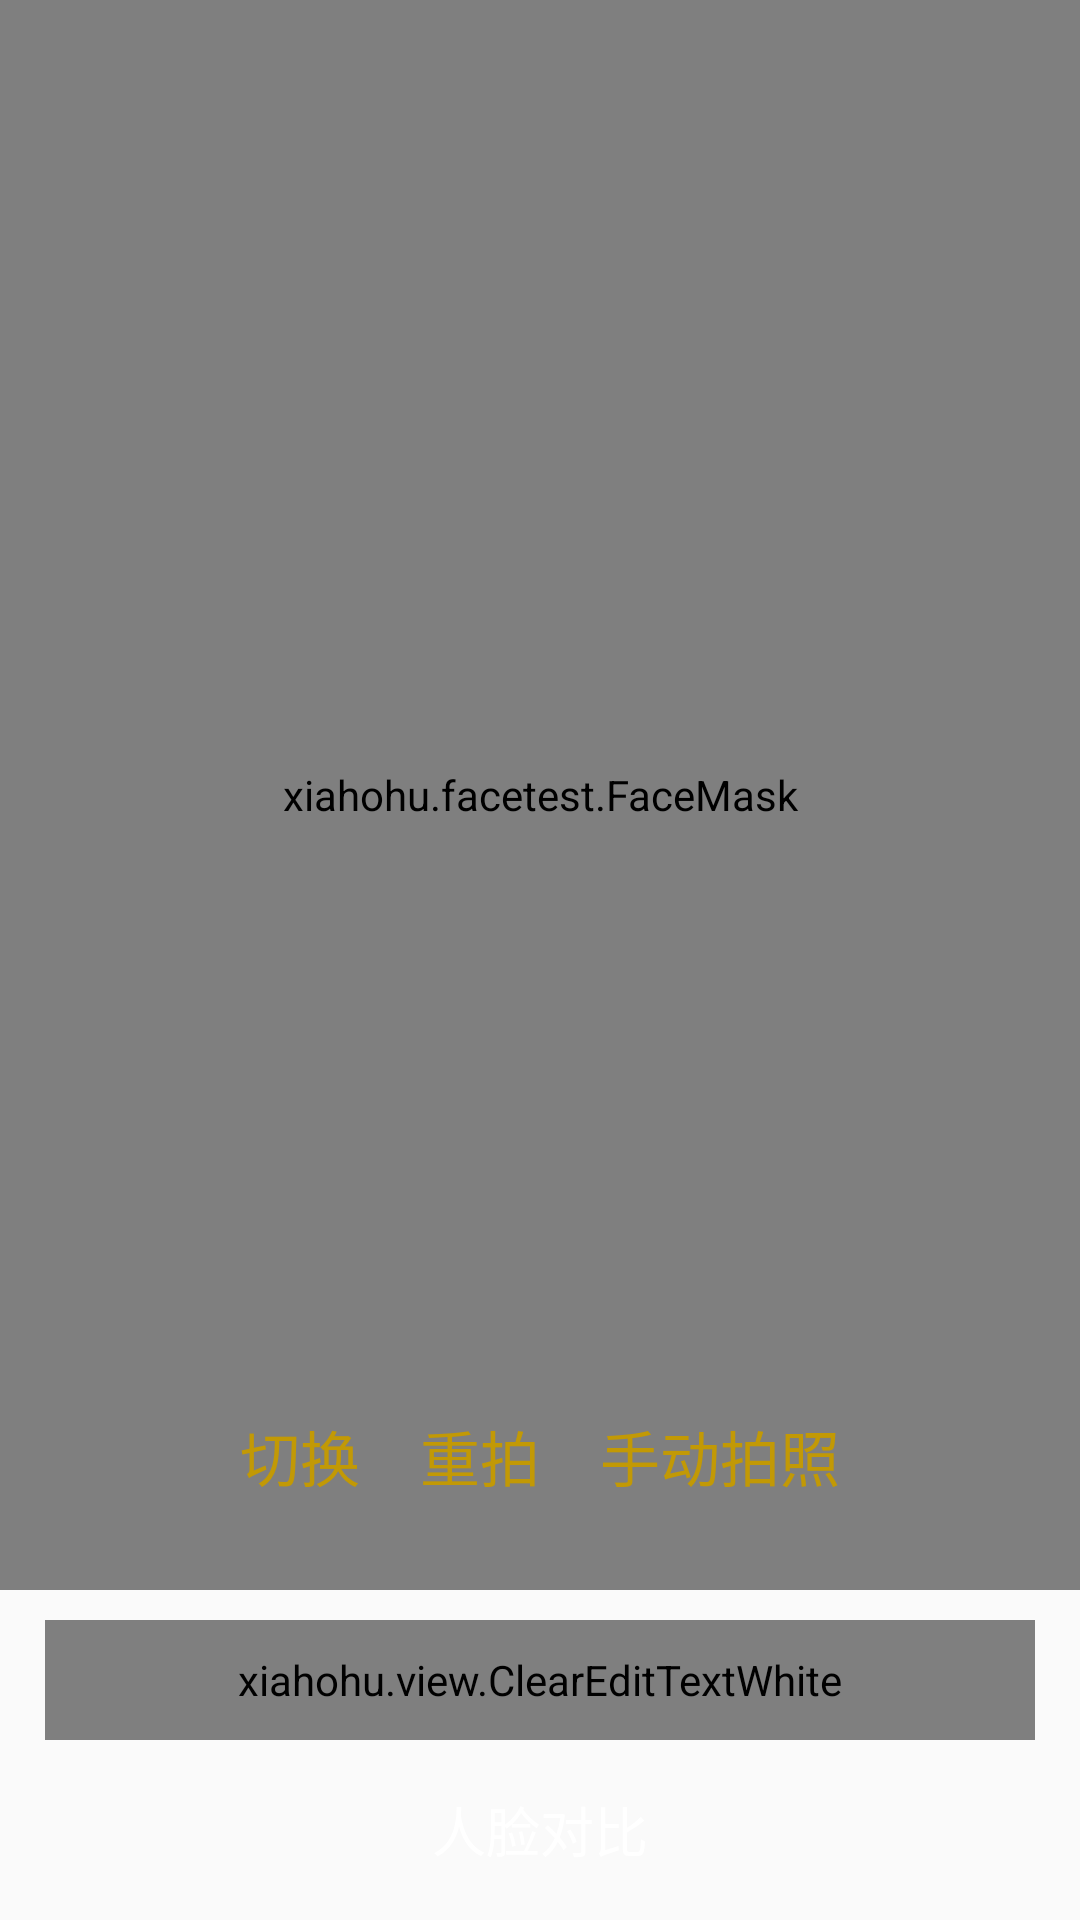

The Android layout XML behind this screen, and the referenced resources:
<!-- AndroidManifest.xml: application theme AppTheme -->
<!-- res/layout/activity_camera.xml -->
<?xml version="1.0" encoding="utf-8"?>
<RelativeLayout  xmlns:android="http://schemas.android.com/apk/res/android"
    android:layout_width="match_parent"
    android:layout_height="match_parent"
    android:focusable="true"
    android:focusableInTouchMode="true"
    >
    <FrameLayout
        android:id="@+id/layout_wrap"
        android:layout_width="match_parent"
        android:layout_height="match_parent"
        android:layout_above="@+id/text_no"
        android:layout_marginBottom="10dp">

        <SurfaceView
            android:id="@+id/camera_sf"
            android:layout_width="match_parent"
            android:layout_height="match_parent" />

        <xiahohu.facetest.FaceMask
            android:id="@+id/mask"
            android:layout_width="match_parent"
            android:layout_height="match_parent" />
    <LinearLayout
        android:layout_width="wrap_content"
        android:layout_height="wrap_content"
        android:layout_gravity="center_horizontal|bottom"
        android:orientation="horizontal">
        <TextView
            android:id="@+id/tv_switch"
            android:layout_width="wrap_content"
            android:layout_height="wrap_content"
            android:padding="10dp"
            android:text="切换"
            android:layout_marginBottom="20dp"
            android:textColor="@color/yellow"
            android:visibility="visible"
            android:textSize="20sp" />
        <TextView
            android:id="@+id/rephoto"
            android:layout_width="wrap_content"
            android:layout_height="wrap_content"
            android:padding="10dp"
            android:text="重拍"
            android:layout_marginBottom="20dp"
            android:textColor="@color/yellow"
            android:textSize="20sp" />
        <TextView
            android:id="@+id/hand_photo"
            android:layout_width="wrap_content"
            android:layout_height="wrap_content"
            android:padding="10dp"
            android:text="手动拍照"
            android:layout_marginBottom="20dp"
            android:textColor="@color/yellow"
            android:textSize="20sp" />
    </LinearLayout>

    </FrameLayout>
    <xiahohu.view.ClearEditTextWhite
        android:id="@+id/text_no"
        android:layout_width="match_parent"
        android:layout_height="40dp"
        android:layout_marginRight="15dp"
        android:layout_marginLeft="15dp"
        android:hint="请输入数字"
        android:inputType="number"
        android:background="@drawable/background_clean"
        android:layout_above="@+id/submit" />


    <TextView
        android:id="@+id/submit"
        android:layout_width="match_parent"
        android:layout_height="40dp"
        android:layout_marginTop="10dp"
        android:layout_marginBottom="10dp"
        android:textColor="@color/white"
        android:textSize="18sp"
        android:gravity="center"
        android:layout_marginLeft="15dp"
        android:layout_marginRight="15dp"
        android:background="@drawable/btn_pressed"
        android:layout_alignParentBottom="true"
        android:text="人脸对比"/>
</RelativeLayout>
<!-- resources referenced by this layout -->
<resources>
  <color name="white">#fff</color>
  <color name="yellow">#c29905</color>
  <!-- drawable background_clean (drawable) -->
  <?xml version="1.0" encoding="utf-8"?>
  <shape xmlns:android="http://schemas.android.com/apk/res/android">
      <solid android:color="@color/white" />
      <stroke android:width="2dp" android:color="@color/colorPrimaryDark" />
      <padding android:left="8dp" android:right="8dp"/>
      <corners android:radius="5dp"/>
  </shape>
  <style name="AppTheme" parent="Theme.AppCompat.Light.NoActionBar">
          
          <item name="colorPrimary">@color/colorPrimary</item>
          <item name="colorPrimaryDark">@color/colorPrimaryDark</item>
          <item name="colorAccent">@color/colorAccent</item>
      </style>
  <color name="colorPrimaryDark">#303F9F</color>
  <color name="colorPrimary">#3F51B5</color>
  <color name="colorAccent">#FF4081</color>
</resources>
